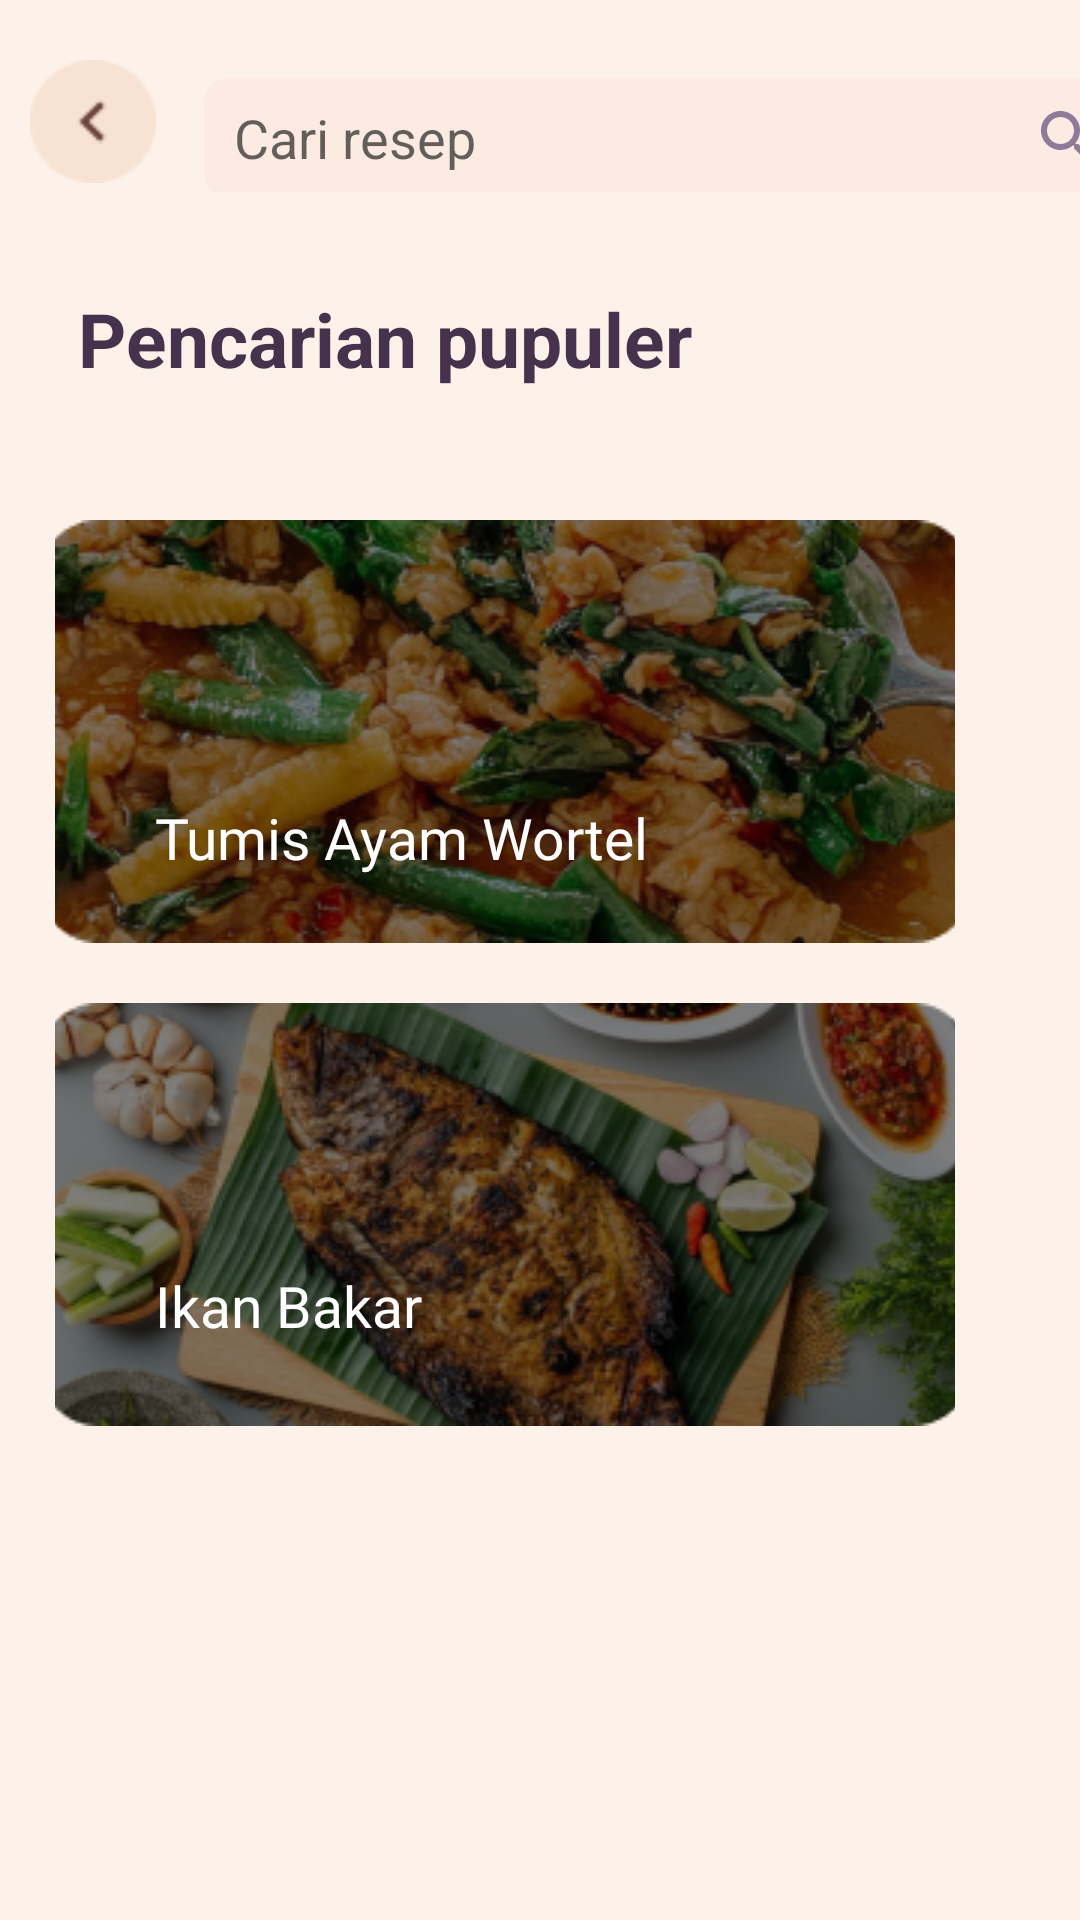

Write the Android layout XML for this screen, with the resource values it uses.
<!-- AndroidManifest.xml: application theme Theme.Cookpiration -->
<!-- res/layout/activity_search_populer.xml -->
<?xml version="1.0" encoding="utf-8"?>
<ScrollView xmlns:android="http://schemas.android.com/apk/res/android"
    xmlns:app="http://schemas.android.com/apk/res-auto"
    xmlns:tools="http://schemas.android.com/tools"
    android:layout_width="match_parent"
    android:layout_height="match_parent"
    android:background="#FDF2E9"
    tools:context=".Tampilan_home.SearchPopuler">

    <LinearLayout
        android:layout_width="match_parent"
        android:layout_height="wrap_content"
        android:layout_gravity="end"
        android:orientation="vertical">
        <LinearLayout
            android:layout_width="match_parent"
            android:layout_height="wrap_content"
            android:orientation="horizontal">
            <Button
                android:id="@+id/btnBack1"
                android:layout_width="42dp"
                android:layout_height="41dp"
                android:background="@drawable/icon_back"
                android:layout_marginStart="10dp"
                android:layout_marginTop="20dp"
                app:layout_constraintBottom_toBottomOf="parent"
                app:layout_constraintStart_toStartOf="parent"
                app:layout_constraintTop_toTopOf="parent"
                app:layout_constraintVertical_bias="0.036" />

            <LinearLayout
                android:layout_width="450dp"
                android:layout_height="80dp"
                android:orientation="vertical"
                android:padding="16dp"
                tools:context=".MainActivity">


                
                <EditText
                    android:id="@+id/editSearch"
                    android:layout_width="300dp"
                    android:layout_height="40dp"
                    android:layout_marginTop="10dp"
                    android:background="@drawable/search"
                    android:drawableEnd="@drawable/baseline_search_24"
                    android:gravity="center_vertical"
                    android:hint="Cari resep"
                    android:paddingStart="10dp" />

                <TextView
                    android:id="@+id/textViewResult"
                    android:layout_width="match_parent"
                    android:layout_height="wrap_content"
                    android:layout_marginTop="16dp"
                    android:text=""
                    android:textSize="18sp"/>
            </LinearLayout>


        </LinearLayout>



        <LinearLayout
            android:layout_width="match_parent"
            android:layout_height="wrap_content"
            android:orientation="horizontal">

            <TextView
                android:id="@+id/imageTex"
                android:layout_width="match_parent"
                android:layout_height="wrap_content"
                android:layout_marginStart="10dp"
                android:fontFamily="sans-serif"
                android:gravity="left"
                android:padding="16dp"
                android:text="Pencarian pupuler"
                android:textColor="@color/Ungu1"
                android:textSize="25dp"
                android:textStyle="bold" />

        </LinearLayout>
        <androidx.constraintlayout.widget.ConstraintLayout
            android:layout_width="match_parent"
            android:layout_height="400dp">

            <ImageButton
                android:layout_width="300dp"
                android:layout_height="150dp"
                android:background="@color/Cream1"
                android:src="@drawable/pencarian1"
                app:layout_constraintBottom_toBottomOf="parent"
                app:layout_constraintEnd_toEndOf="parent"
                app:layout_constraintHorizontal_bias="0.306"
                app:layout_constraintStart_toStartOf="parent"
                app:layout_constraintTop_toTopOf="parent"
                app:layout_constraintVertical_bias="0.092" />

            <TextView
                android:id="@+id/teksresep1"
                android:layout_width="200dp"
                android:layout_height="60dp"
                android:fontFamily="@font/poppins_bold"
                android:gravity="left"
                android:padding="16dp"
                android:text="Tumis Ayam Wortel"
                android:textColor="@color/white"
                android:textSize="19dp"
                app:layout_constraintBottom_toBottomOf="parent"
                app:layout_constraintEnd_toEndOf="parent"
                app:layout_constraintHorizontal_bias="0.222"
                app:layout_constraintStart_toStartOf="parent"
                app:layout_constraintTop_toTopOf="parent"
                app:layout_constraintVertical_bias="0.308" />

            <ImageButton
                android:layout_width="300dp"
                android:layout_height="150dp"
                android:background="@color/Cream1"
                android:src="@drawable/pencarian2"
                app:layout_constraintBottom_toBottomOf="parent"
                app:layout_constraintEnd_toEndOf="parent"
                app:layout_constraintHorizontal_bias="0.306"
                app:layout_constraintStart_toStartOf="parent"
                app:layout_constraintTop_toTopOf="parent"
                app:layout_constraintVertical_bias="0.736" />

            <TextView
                android:id="@+id/teksresep2"
                android:layout_width="200dp"
                android:layout_height="60dp"
                android:fontFamily="@font/poppins_bold"
                android:gravity="left"
                android:padding="16dp"
                android:text="Ikan Bakar"
                android:textColor="@color/white"
                android:textSize="19dp"
                app:layout_constraintBottom_toBottomOf="parent"
                app:layout_constraintEnd_toEndOf="parent"
                app:layout_constraintHorizontal_bias="0.222"
                app:layout_constraintStart_toStartOf="parent"
                app:layout_constraintTop_toTopOf="parent"
                app:layout_constraintVertical_bias="0.767" />


        </androidx.constraintlayout.widget.ConstraintLayout>



    </LinearLayout>
</ScrollView>
<!-- resources referenced by this layout -->
<resources>
  <color name="Cream1">#FDF2E9</color>
  <color name="Ungu1">#46324D</color>
  <color name="white">#FFFFFFFF</color>
  <!-- drawable baseline_search_24 (drawable) -->
  <vector android:height="24dp" android:tint="#8F7A99"
      android:viewportHeight="24" android:viewportWidth="24"
      android:width="24dp" xmlns:android="http://schemas.android.com/apk/res/android">
      <path android:fillColor="@android:color/white" android:pathData="M15.5,14h-0.79l-0.28,-0.27C15.41,12.59 16,11.11 16,9.5 16,5.91 13.09,3 9.5,3S3,5.91 3,9.5 5.91,16 9.5,16c1.61,0 3.09,-0.59 4.23,-1.57l0.27,0.28v0.79l5,4.99L20.49,19l-4.99,-5zM9.5,14C7.01,14 5,11.99 5,9.5S7.01,5 9.5,5 14,7.01 14,9.5 11.99,14 9.5,14z"/>
  </vector>
  <!-- drawable icon_back: png bitmap (drawable, 906 bytes) -->
  <!-- drawable pencarian1: png bitmap (drawable, 101118 bytes) -->
  <!-- drawable pencarian2: png bitmap (drawable, 96174 bytes) -->
  <!-- drawable search (drawable) -->
  <?xml version="1.0" encoding="utf-8"?>
  <shape xmlns:android="http://schemas.android.com/apk/res/android">
      <solid android:color="#FBEBE2"/>
      <corners
          android:topRightRadius="8dp"
          android:topLeftRadius="8dp"
          android:bottomLeftRadius="8dp"
          android:bottomRightRadius="8dp"
  
          />
  </shape>
  <style name="Theme.Cookpiration" parent="Base.Theme.Cookpiration" />
  <style name="Base.Theme.Cookpiration" parent="Theme.AppCompat.Light.NoActionBar">
          
          
          <item name="android:statusBarColor">@color/Ungu1</item>
      </style>
</resources>
